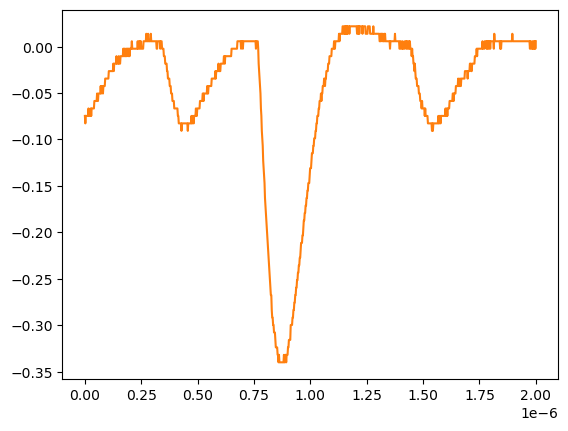

Data behind this chart, as committed beside it:
# KEYSIGHT TECHNOLOGIES, MSO-X 3024T, MY58262555, 07.30.2019051434
# time, 1
# 2024-07-24 15:44:19.485492
0.000000000000000000e+00, -7.467340000000000089e-02
2.002002002002001797e-09, -8.271359999999999824e-02
4.004004004004003593e-09, -7.467340000000000089e-02
6.006006006006005804e-09, -7.467340000000000089e-02
8.008008008008007187e-09, -7.467340000000000089e-02
1.001001001001000857e-08, -7.467340000000000089e-02
1.201201201201201161e-08, -7.467340000000000089e-02
1.401401401401401299e-08, -7.467340000000000089e-02
1.601601601601601437e-08, -6.663320000000000354e-02
1.801801801801801741e-08, -7.467340000000000089e-02
2.002002002002001714e-08, -7.467340000000000089e-02
2.202202202202202018e-08, -7.467340000000000089e-02
2.402402402402402322e-08, -7.467340000000000089e-02
2.602602602602602294e-08, -6.663320000000000354e-02
2.802802802802802598e-08, -7.467340000000000089e-02
3.003003003003002571e-08, -6.663320000000000354e-02
3.203203203203202875e-08, -6.663320000000000354e-02
3.403403403403403179e-08, -6.663320000000000354e-02
3.603603603603603482e-08, -6.663320000000000354e-02
3.803803803803803124e-08, -6.663320000000000354e-02
4.004004004004003428e-08, -6.663320000000000354e-02
4.204204204204203732e-08, -5.859299999999999925e-02
4.404404404404404036e-08, -5.859299999999999925e-02
4.604604604604604339e-08, -5.859299999999999925e-02
4.804804804804804643e-08, -5.859299999999999925e-02
5.005005005005004285e-08, -5.859299999999999925e-02
5.205205205205204589e-08, -5.859299999999999925e-02
5.405405405405404893e-08, -5.055280000000000190e-02
5.605605605605605196e-08, -5.859299999999999925e-02
5.805805805805805500e-08, -5.859299999999999925e-02
6.006006006006005142e-08, -5.055280000000000190e-02
6.206206206206205446e-08, -5.055280000000000190e-02
6.406406406406405750e-08, -5.055280000000000190e-02
6.606606606606606053e-08, -5.055280000000000190e-02
6.806806806806806357e-08, -5.055280000000000190e-02
7.007007007007006661e-08, -4.251259999999999761e-02
7.207207207207206965e-08, -5.055280000000000190e-02
7.407407407407407268e-08, -4.251259999999999761e-02
7.607607607607606249e-08, -4.251259999999999761e-02
7.807807807807806552e-08, -4.251259999999999761e-02
8.008008008008006856e-08, -5.055280000000000190e-02
8.208208208208207160e-08, -4.251259999999999761e-02
8.408408408408407464e-08, -4.251259999999999761e-02
8.608608608608607767e-08, -4.251259999999999761e-02
8.808808808808808071e-08, -4.251259999999999761e-02
9.009009009009008375e-08, -3.447240000000000026e-02
9.209209209209208679e-08, -3.447240000000000026e-02
9.409409409409408982e-08, -3.447240000000000026e-02
9.609609609609609286e-08, -3.447240000000000026e-02
9.809809809809808266e-08, -3.447240000000000026e-02
1.001001001001000857e-07, -3.447240000000000026e-02
1.021021021021020887e-07, -3.447240000000000026e-02
1.041041041041040918e-07, -3.447240000000000026e-02
1.061061061061060948e-07, -2.643219999999999945e-02
1.081081081081080979e-07, -2.643219999999999945e-02
1.101101101101101009e-07, -2.643219999999999945e-02
1.121121121121121039e-07, -2.643219999999999945e-02
1.141141141141141070e-07, -2.643219999999999945e-02
... 942 more rows
